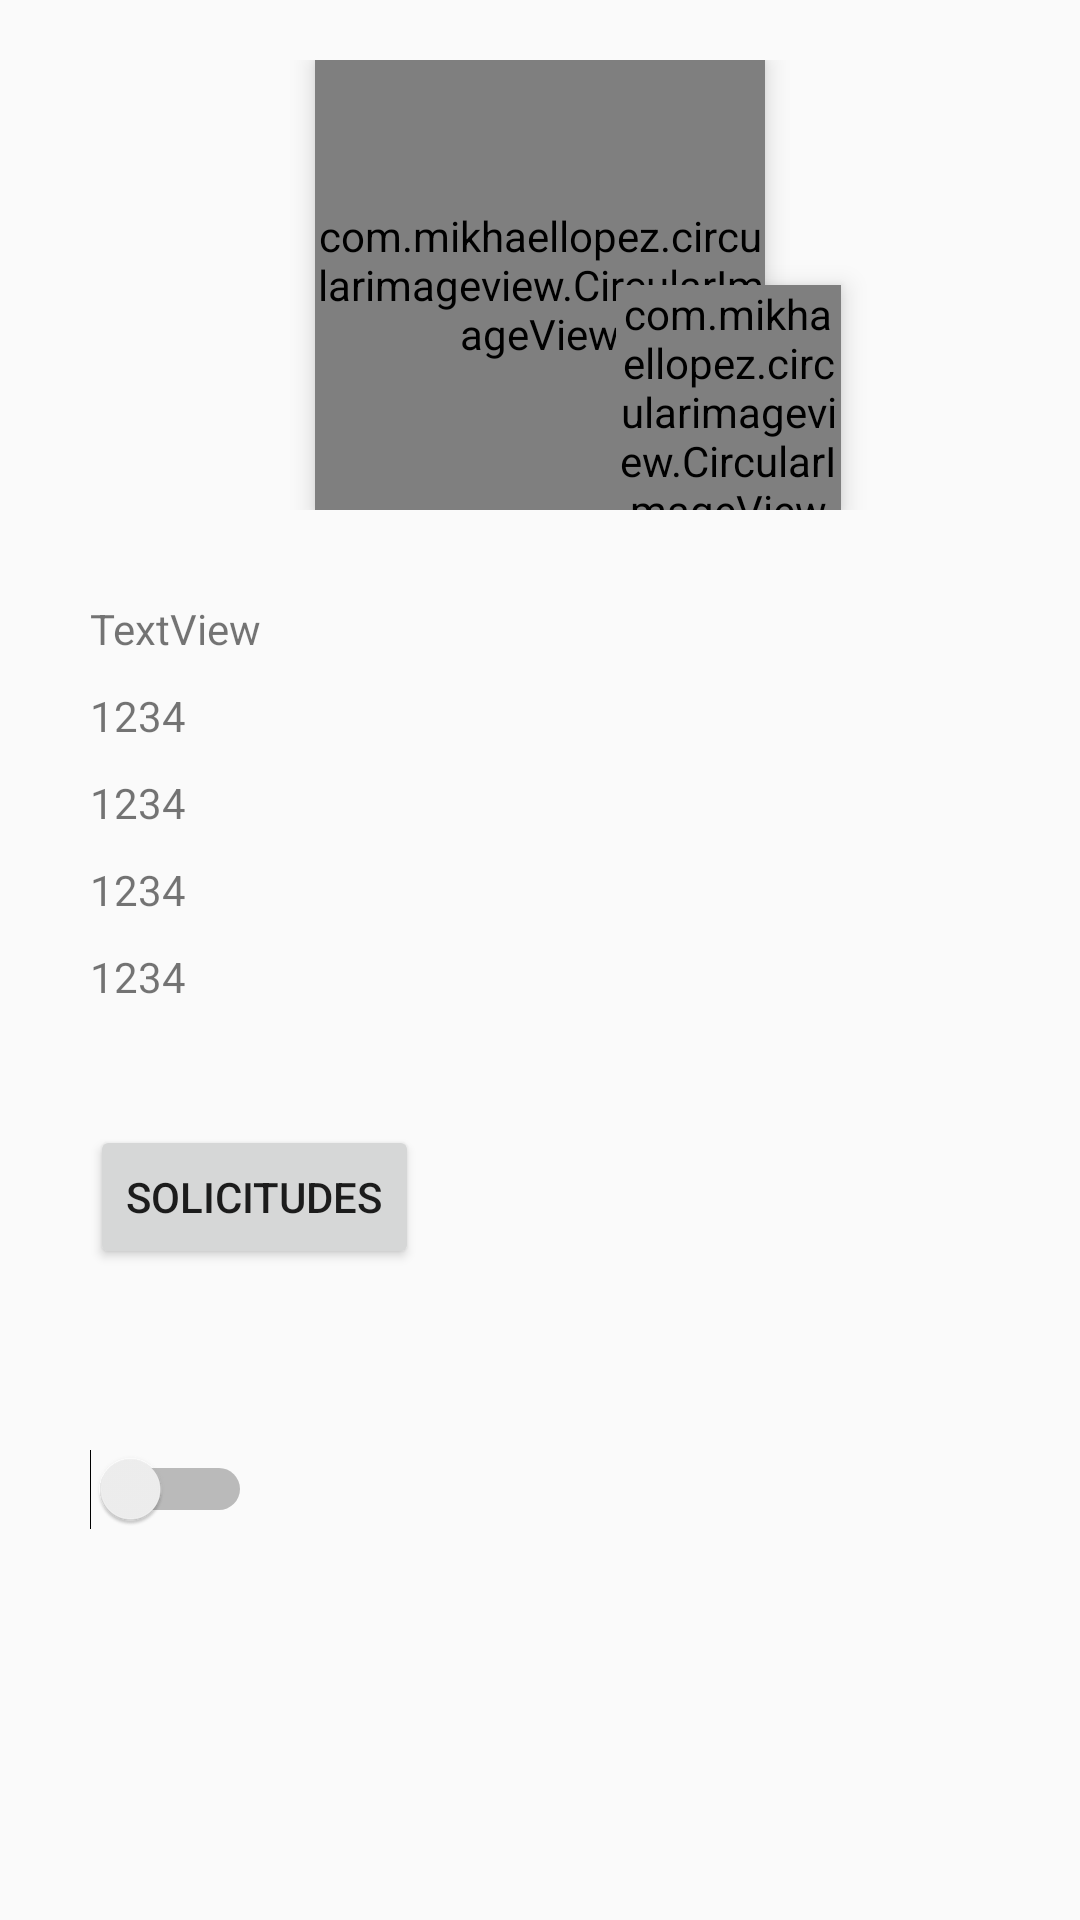

Reconstruct the res/layout file that produces this screen, plus the resources it refers to.
<!-- AndroidManifest.xml: application theme AppTheme -->
<!-- res/layout/activity_sesion__conductor.xml -->
<?xml version="1.0" encoding="utf-8"?>
<LinearLayout xmlns:android="http://schemas.android.com/apk/res/android"
    xmlns:app="http://schemas.android.com/apk/res-auto"
    xmlns:tools="http://schemas.android.com/tools"
    android:layout_width="match_parent"
    android:layout_height="match_parent"
    android:orientation="vertical"
    tools:context=".Sesion_Conductor">

    <LinearLayout
        android:layout_marginTop="20dp"
        android:layout_width="match_parent"
        android:layout_height="wrap_content"
        android:orientation="vertical">

        <androidx.constraintlayout.widget.ConstraintLayout
            android:layout_width="match_parent"
            android:layout_height="wrap_content"
            android:layout_marginBottom="30dp">

            <com.mikhaellopez.circularimageview.CircularImageView
                android:id="@+id/foto_perfil"
                android:layout_width="150dp"
                android:layout_height="150dp"
                android:elevation="5dp"
                app:layout_constraintBottom_toBottomOf="parent"
                app:layout_constraintEnd_toEndOf="parent"
                app:layout_constraintStart_toStartOf="parent"
                app:layout_constraintTop_toTopOf="parent" />

            <com.mikhaellopez.circularimageview.CircularImageView
                android:id="@+id/foto_vehc"
                android:layout_width="75dp"
                android:layout_height="75dp"
                android:elevation="5dp"
                app:civ_border_width="2dp"
                app:layout_constraintBottom_toBottomOf="parent"
                app:layout_constraintEnd_toEndOf="parent"
                app:layout_constraintHorizontal_bias="0.72"
                app:layout_constraintStart_toStartOf="parent"
                app:layout_constraintTop_toTopOf="parent"
                app:layout_constraintVertical_bias="1.0" />
        </androidx.constraintlayout.widget.ConstraintLayout>

        <TextView
            android:id="@+id/usuario"
            android:layout_width="wrap_content"
            android:layout_height="wrap_content"
            android:layout_gravity="left"
            android:layout_marginStart="30dp"
            android:layout_marginBottom="10dp"
            android:text="TextView" />

        <TextView
            android:id="@+id/contrasena"
            android:layout_width="wrap_content"
            android:layout_height="wrap_content"
            android:layout_gravity="left"
            android:layout_marginStart="30dp"
            android:layout_marginBottom="10dp"
            android:text="1234" />

        <TextView
            android:id="@+id/nombre"
            android:layout_width="wrap_content"
            android:layout_height="wrap_content"
            android:layout_gravity="left"
            android:layout_marginStart="30dp"
            android:layout_marginBottom="10dp"
            android:text="1234" />

        <TextView
            android:id="@+id/correo"
            android:layout_width="wrap_content"
            android:layout_height="wrap_content"
            android:layout_gravity="left"
            android:layout_marginStart="30dp"
            android:layout_marginBottom="10dp"
            android:text="1234" />

        <TextView
            android:id="@+id/tipo_vehc"
            android:layout_width="wrap_content"
            android:layout_height="wrap_content"
            android:layout_gravity="left"
            android:layout_marginStart="30dp"
            android:layout_marginBottom="10dp"
            android:text="1234" />
    </LinearLayout>

    <Button
        android:onClick="mensajes"
        android:layout_width="wrap_content"
        android:text="solicitudes"
        android:layout_height="wrap_content"
        android:layout_margin="30dp"/>

    <Switch
        android:id="@+id/switch1"
        android:layout_width="wrap_content"
        android:layout_height="wrap_content"
        android:layout_margin="30dp" />

</LinearLayout>
<!-- resources referenced by this layout -->
<resources>
  <style name="AppTheme" parent="Theme.MaterialComponents.Light.NoActionBar.Bridge">
          
          <item name="colorPrimary">@color/black</item>
          <item name="colorPrimaryDark">@color/orange</item>
          <item name="colorAccent">@color/orange</item>
      </style>
  <color name="black">#000000</color>
  <color name="orange">#FFA15A</color>
</resources>
